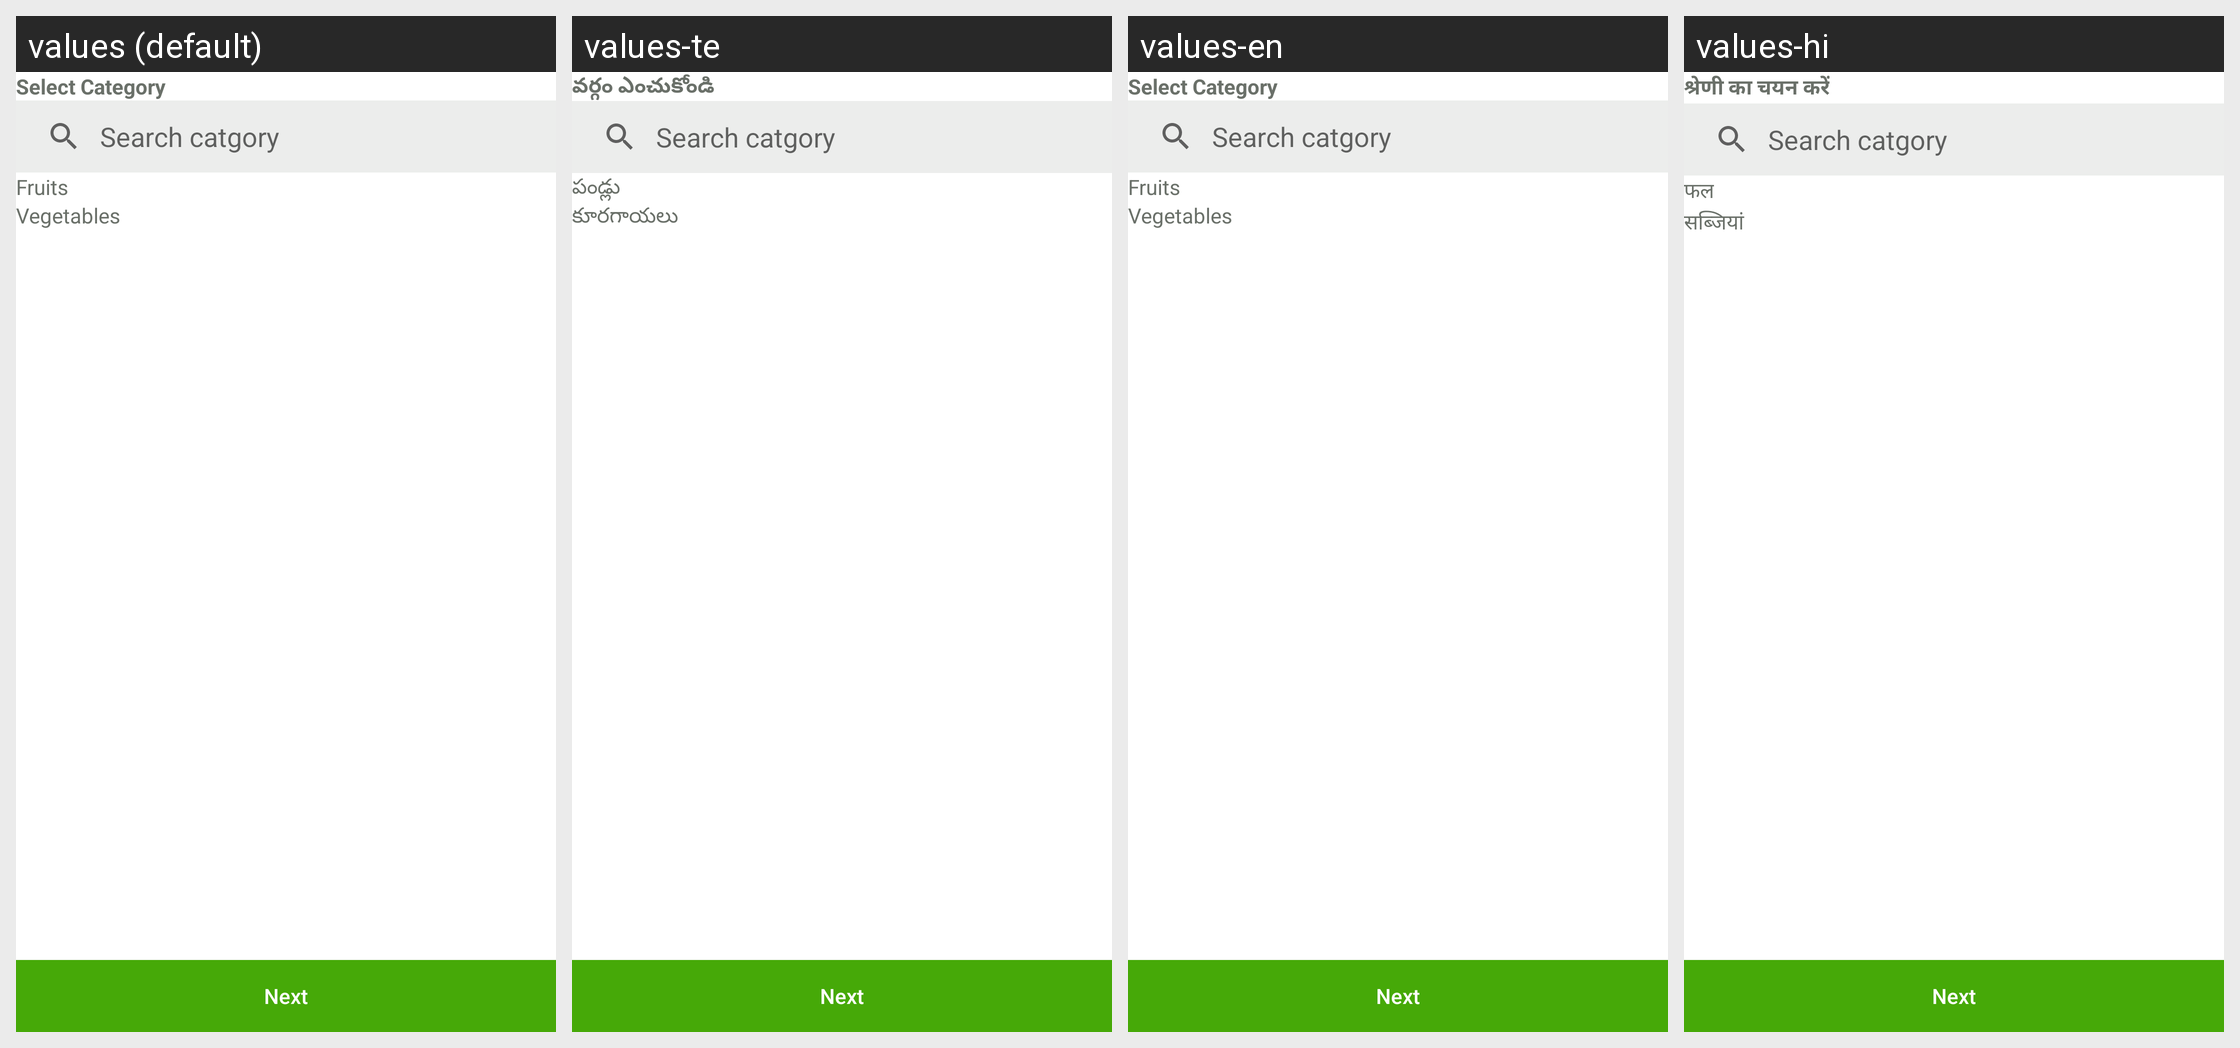

Translations of the strings shown on this Android screen, per locale in the grid:
Android screen res/layout/fragment_select_crop_category.xml rendered under 4 locales, left to right: values (default), values-te, values-en, values-hi. Device: Nexus 5 (rendered at 1080×1920; each locale shown at half size, 540×960, under a caption strip naming it); theme Theme.Farmist.
Other locales in the repository, not shown: values-kn.
Strings drawn on this screen, with the default value and each locale's value (text and hints the layout hard-codes, and strings that could not be matched under every locale, appear in the picture but are not listed):

select_category
  values: Select Category
  values-te: వర్గం ఎంచుకోండి
  values-en: Select Category
  values-hi: श्रेणी का चयन करें

fruits
  values: Fruits
  values-te: పండ్లు
  values-en: Fruits
  values-hi: फल

vegetables
  values: Vegetables
  values-te: కూరగాయలు
  values-en: Vegetables
  values-hi: सब्जियां
